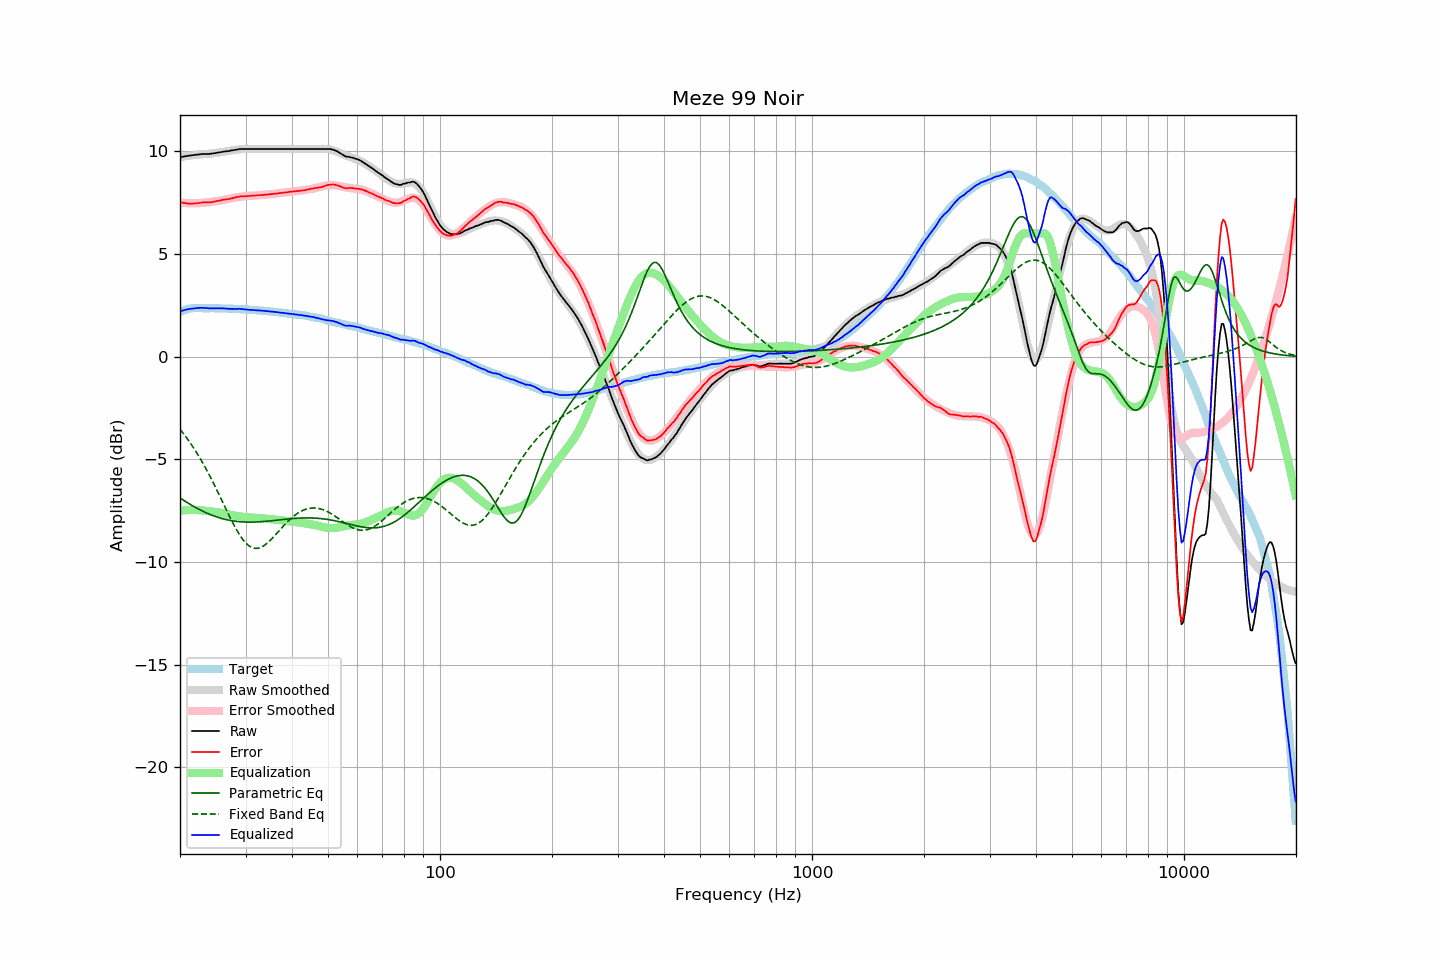

Values plotted in this chart, from the file beside it:
frequency, raw, error, smoothed, error_smoothed, equalization, parametric_eq, fixed_band_eq, equalized_raw, equalized_smoothed, target
20.00, 9.71, 7.52, 9.71, 7.50, -7.50, -6.88, -3.53, 2.21, 2.21, 2.19
20.20, 9.72, 7.50, 9.72, 7.49, -7.49, -6.93, -3.63, 2.23, 2.23, 2.22
20.40, 9.74, 7.49, 9.74, 7.48, -7.48, -6.98, -3.73, 2.25, 2.25, 2.25
20.61, 9.75, 7.48, 9.75, 7.48, -7.48, -7.03, -3.83, 2.27, 2.27, 2.27
20.81, 9.77, 7.47, 9.76, 7.47, -7.47, -7.08, -3.94, 2.29, 2.29, 2.30
21.02, 9.78, 7.45, 9.77, 7.47, -7.47, -7.13, -4.04, 2.31, 2.30, 2.33
21.23, 9.79, 7.45, 9.79, 7.47, -7.47, -7.18, -4.15, 2.32, 2.32, 2.34
21.44, 9.80, 7.45, 9.80, 7.47, -7.47, -7.22, -4.27, 2.33, 2.33, 2.35
21.66, 9.81, 7.45, 9.81, 7.47, -7.47, -7.27, -4.39, 2.34, 2.34, 2.36
21.87, 9.82, 7.46, 9.82, 7.47, -7.47, -7.31, -4.51, 2.35, 2.35, 2.36
22.09, 9.83, 7.46, 9.83, 7.47, -7.47, -7.36, -4.63, 2.36, 2.36, 2.37
22.31, 9.84, 7.47, 9.84, 7.47, -7.47, -7.40, -4.76, 2.37, 2.37, 2.37
22.54, 9.85, 7.48, 9.84, 7.47, -7.47, -7.44, -4.89, 2.37, 2.37, 2.37
22.76, 9.86, 7.49, 9.85, 7.48, -7.48, -7.48, -5.02, 2.38, 2.37, 2.37
22.99, 9.87, 7.51, 9.85, 7.49, -7.49, -7.52, -5.15, 2.38, 2.37, 2.36
23.22, 9.87, 7.51, 9.86, 7.50, -7.50, -7.56, -5.29, 2.37, 2.36, 2.36
23.45, 9.87, 7.51, 9.87, 7.50, -7.50, -7.59, -5.44, 2.36, 2.36, 2.36
23.69, 9.87, 7.51, 9.87, 7.51, -7.51, -7.63, -5.58, 2.36, 2.36, 2.35
23.92, 9.87, 7.51, 9.88, 7.52, -7.52, -7.66, -5.73, 2.35, 2.36, 2.35
24.16, 9.88, 7.51, 9.89, 7.53, -7.53, -7.69, -5.88, 2.35, 2.36, 2.36
24.40, 9.89, 7.52, 9.90, 7.54, -7.54, -7.72, -6.03, 2.35, 2.36, 2.36
24.65, 9.90, 7.54, 9.90, 7.55, -7.55, -7.75, -6.19, 2.35, 2.35, 2.35
24.89, 9.91, 7.55, 9.91, 7.56, -7.56, -7.78, -6.35, 2.35, 2.35, 2.35
25.14, 9.93, 7.57, 9.92, 7.57, -7.57, -7.81, -6.51, 2.36, 2.35, 2.35
25.39, 9.94, 7.59, 9.93, 7.58, -7.58, -7.83, -6.67, 2.35, 2.35, 2.35
25.65, 9.95, 7.60, 9.95, 7.60, -7.60, -7.86, -6.83, 2.35, 2.35, 2.35
25.91, 9.97, 7.63, 9.96, 7.61, -7.61, -7.88, -7.00, 2.36, 2.35, 2.34
26.16, 9.98, 7.64, 9.97, 7.63, -7.63, -7.90, -7.16, 2.35, 2.34, 2.34
26.43, 9.99, 7.65, 9.99, 7.64, -7.64, -7.92, -7.33, 2.34, 2.34, 2.34
26.69, 10.00, 7.66, 10.00, 7.66, -7.66, -7.94, -7.49, 2.34, 2.34, 2.34
26.96, 10.01, 7.67, 10.01, 7.68, -7.68, -7.95, -7.65, 2.33, 2.34, 2.34
27.23, 10.02, 7.68, 10.03, 7.69, -7.69, -7.97, -7.81, 2.32, 2.33, 2.34
27.50, 10.04, 7.70, 10.04, 7.71, -7.71, -7.98, -7.96, 2.33, 2.33, 2.34
27.77, 10.05, 7.72, 10.05, 7.72, -7.72, -8.00, -8.12, 2.32, 2.33, 2.33
28.05, 10.06, 7.73, 10.06, 7.74, -7.74, -8.01, -8.26, 2.32, 2.32, 2.33
28.33, 10.08, 7.76, 10.07, 7.75, -7.75, -8.02, -8.40, 2.32, 2.32, 2.31
28.62, 10.09, 7.77, 10.08, 7.76, -7.76, -8.03, -8.54, 2.32, 2.32, 2.31
28.90, 10.11, 7.79, 10.09, 7.78, -7.78, -8.04, -8.67, 2.33, 2.31, 2.31
29.19, 10.11, 7.81, 10.10, 7.79, -7.79, -8.04, -8.78, 2.32, 2.31, 2.30
29.48, 10.11, 7.80, 10.10, 7.80, -7.80, -8.05, -8.89, 2.31, 2.30, 2.31
29.78, 10.11, 7.81, 10.11, 7.81, -7.81, -8.05, -8.99, 2.30, 2.30, 2.30
30.08, 10.11, 7.81, 10.11, 7.81, -7.81, -8.05, -9.08, 2.29, 2.29, 2.30
30.38, 10.11, 7.82, 10.11, 7.82, -7.82, -8.06, -9.15, 2.29, 2.29, 2.29
30.68, 10.11, 7.82, 10.11, 7.83, -7.83, -8.06, -9.21, 2.28, 2.28, 2.29
30.99, 10.11, 7.83, 10.11, 7.83, -7.83, -8.06, -9.26, 2.28, 2.28, 2.28
31.30, 10.11, 7.83, 10.11, 7.84, -7.84, -8.06, -9.30, 2.27, 2.27, 2.27
31.61, 10.11, 7.83, 10.11, 7.84, -7.84, -8.05, -9.32, 2.27, 2.27, 2.27
31.93, 10.11, 7.84, 10.11, 7.84, -7.84, -8.05, -9.33, 2.26, 2.26, 2.26
32.24, 10.11, 7.86, 10.11, 7.85, -7.85, -8.05, -9.33, 2.26, 2.26, 2.25
32.57, 10.11, 7.86, 10.11, 7.86, -7.86, -8.04, -9.32, 2.25, 2.25, 2.25
32.89, 10.11, 7.86, 10.11, 7.86, -7.86, -8.04, -9.29, 2.24, 2.24, 2.25
33.22, 10.11, 7.87, 10.11, 7.87, -7.87, -8.03, -9.26, 2.24, 2.24, 2.24
33.55, 10.11, 7.87, 10.11, 7.88, -7.88, -8.03, -9.21, 2.23, 2.23, 2.23
33.89, 10.11, 7.88, 10.11, 7.88, -7.88, -8.02, -9.16, 2.22, 2.22, 2.22
34.23, 10.11, 7.89, 10.11, 7.89, -7.89, -8.01, -9.10, 2.22, 2.22, 2.22
34.57, 10.11, 7.90, 10.11, 7.90, -7.90, -8.00, -9.03, 2.21, 2.21, 2.21
34.92, 10.11, 7.91, 10.11, 7.91, -7.91, -8.00, -8.95, 2.20, 2.20, 2.20
35.27, 10.11, 7.91, 10.11, 7.91, -7.91, -7.99, -8.88, 2.19, 2.19, 2.20
35.62, 10.11, 7.92, 10.11, 7.92, -7.92, -7.98, -8.79, 2.18, 2.18, 2.18
35.97, 10.11, 7.94, 10.11, 7.93, -7.93, -7.97, -8.71, 2.18, 2.18, 2.17
... 635 more rows
